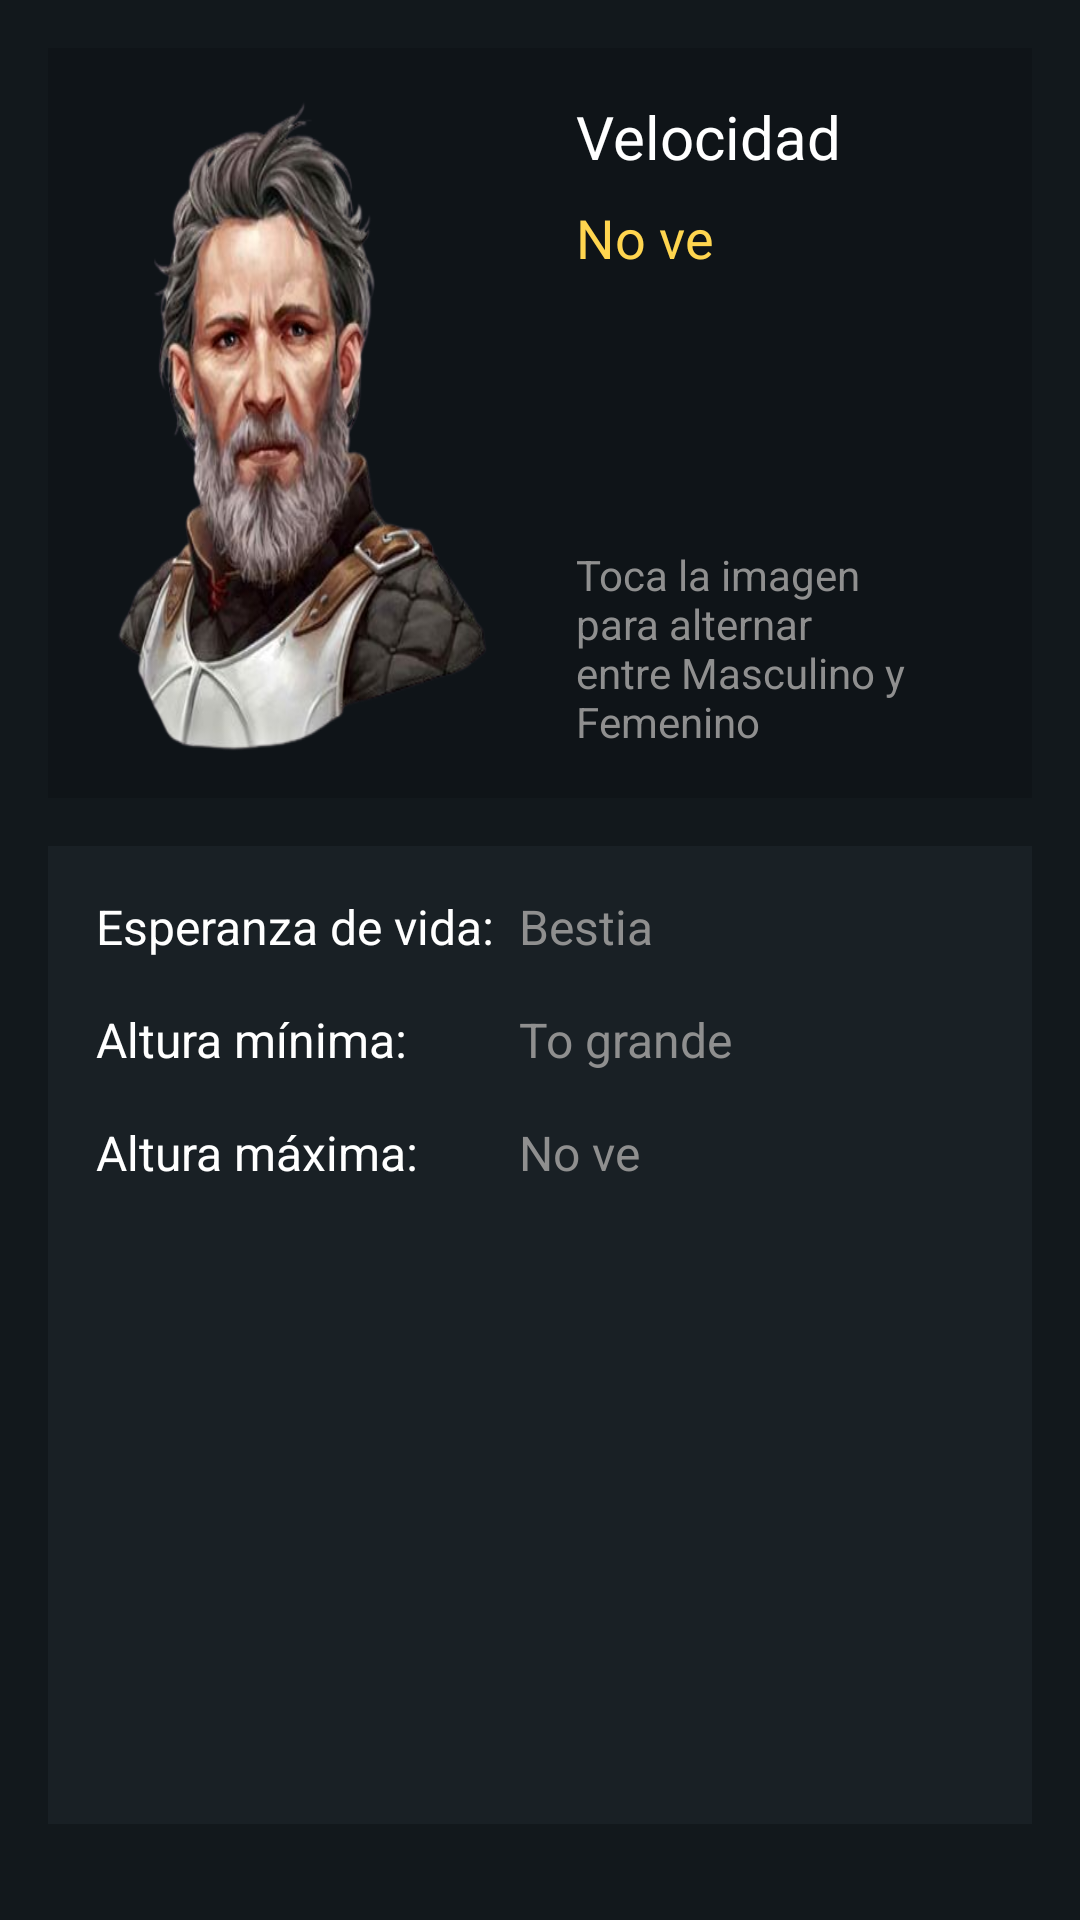

Reconstruct the res/layout file that produces this screen, plus the resources it refers to.
<!-- AndroidManifest.xml: application theme Theme.DnDAPIApp -->
<!-- res/layout/fragment_general_raza.xml -->
<?xml version="1.0" encoding="utf-8"?>
<androidx.constraintlayout.widget.ConstraintLayout xmlns:android="http://schemas.android.com/apk/res/android"
    xmlns:app="http://schemas.android.com/apk/res-auto"
    xmlns:tools="http://schemas.android.com/tools"
    android:layout_width="match_parent"
    android:layout_height="match_parent"
    tools:context=".fragmentos.fichas.enemigos.GeneralEnemigosFragment">

    <ImageView
        android:id="@+id/imagenFichaRaza"
        android:layout_width="160dp"
        android:layout_height="0dp"
        android:layout_marginStart="16dp"
        android:background="@color/fondoTarjeta"
        android:scaleType="fitXY"
        android:src="@drawable/imagen_perfil_humano"
        app:layout_constraintBottom_toBottomOf="@+id/constraintLayout3"
        app:layout_constraintStart_toStartOf="parent"
        app:layout_constraintTop_toTopOf="@+id/constraintLayout3" />

    <androidx.constraintlayout.widget.ConstraintLayout
        android:layout_width="0dp"
        android:layout_height="0dp"
        android:layout_marginStart="16dp"
        android:layout_marginTop="16dp"
        android:layout_marginEnd="16dp"
        android:layout_marginBottom="32dp"
        android:background="@color/fondoClaro"
        app:layout_constraintBottom_toBottomOf="parent"
        app:layout_constraintEnd_toEndOf="parent"
        app:layout_constraintStart_toStartOf="parent"
        app:layout_constraintTop_toBottomOf="@+id/constraintLayout3">

        <TextView
            android:id="@+id/fichaEdadMaxX"
            android:layout_width="135dp"
            android:layout_height="wrap_content"
            android:layout_marginStart="16dp"
            android:layout_marginTop="16dp"
            android:text="Esperanza de vida:"
            android:textSize="16sp"
            app:layout_constraintStart_toStartOf="parent"
            app:layout_constraintTop_toTopOf="parent" />

        <TextView
            android:id="@+id/fichaEdadMax"
            android:layout_width="wrap_content"
            android:layout_height="wrap_content"
            android:layout_marginStart="6dp"
            android:text="Bestia"
            android:textColor="@color/hint"
            android:textSize="16sp"
            app:layout_constraintBottom_toBottomOf="@+id/fichaEdadMaxX"
            app:layout_constraintStart_toEndOf="@+id/fichaEdadMaxX"
            app:layout_constraintTop_toTopOf="@+id/fichaEdadMaxX" />

        <TextView
            android:id="@+id/fichaAlturaMinX"
            android:layout_width="135dp"
            android:layout_height="wrap_content"
            android:layout_marginTop="16dp"
            android:text="Altura mínima:"
            android:textSize="16sp"
            app:layout_constraintStart_toStartOf="@+id/fichaEdadMaxX"
            app:layout_constraintTop_toBottomOf="@+id/fichaEdadMaxX" />

        <TextView
            android:id="@+id/fichaAlturaMin"
            android:layout_width="wrap_content"
            android:layout_height="wrap_content"
            android:layout_marginStart="6dp"
            android:text="To grande"
            android:textColor="@color/hint"
            android:textSize="16sp"
            app:layout_constraintBottom_toBottomOf="@+id/fichaAlturaMinX"
            app:layout_constraintStart_toEndOf="@+id/fichaAlturaMinX"
            app:layout_constraintTop_toTopOf="@+id/fichaAlturaMinX" />

        <TextView
            android:id="@+id/fichaAlturaMaxX"
            android:layout_width="135dp"
            android:layout_height="wrap_content"
            android:layout_marginTop="16dp"
            android:text="Altura máxima:"
            android:textSize="16sp"
            app:layout_constraintStart_toStartOf="@+id/fichaAlturaMinX"
            app:layout_constraintTop_toBottomOf="@+id/fichaAlturaMinX" />

        <TextView
            android:id="@+id/fichaAlturaMax"
            android:layout_width="0dp"
            android:layout_height="wrap_content"
            android:layout_marginStart="6dp"
            android:layout_marginEnd="16dp"
            android:text="No ve"
            android:textColor="@color/hint"
            android:textSize="16sp"
            app:layout_constraintBottom_toBottomOf="@+id/fichaAlturaMaxX"
            app:layout_constraintEnd_toEndOf="parent"
            app:layout_constraintHorizontal_bias="0.0"
            app:layout_constraintStart_toEndOf="@+id/fichaAlturaMaxX"
            app:layout_constraintTop_toTopOf="@+id/fichaAlturaMaxX"
            app:layout_constraintVertical_bias="0.0" />

    </androidx.constraintlayout.widget.ConstraintLayout>

    <androidx.constraintlayout.widget.ConstraintLayout
        android:id="@+id/constraintLayout3"
        android:layout_width="0dp"
        android:layout_height="250dp"
        android:layout_marginTop="16dp"
        android:layout_marginEnd="16dp"
        android:background="@color/fondoTarjeta"
        app:layout_constraintBottom_toBottomOf="parent"
        app:layout_constraintEnd_toEndOf="parent"
        app:layout_constraintHorizontal_bias="0.0"
        app:layout_constraintStart_toEndOf="@+id/imagenFichaRaza"
        app:layout_constraintTop_toTopOf="parent"
        app:layout_constraintVertical_bias="0.0">

        <TextView
            android:id="@+id/textoCambio"
            android:layout_width="0dp"
            android:layout_height="wrap_content"
            android:layout_marginStart="16dp"
            android:layout_marginEnd="16dp"
            android:layout_marginBottom="16dp"
            android:fontFamily="sans-serif"
            android:text="Toca la imagen para alternar entre Masculino y Femenino"
            android:textColor="@color/hint"
            android:textSize="14sp"
            app:layout_constraintBottom_toBottomOf="parent"
            app:layout_constraintEnd_toEndOf="parent"
            app:layout_constraintHorizontal_bias="0.0"
            app:layout_constraintStart_toStartOf="parent" />

        <TextView
            android:id="@+id/fichaVelocidadX"
            android:layout_width="wrap_content"
            android:layout_height="wrap_content"
            android:layout_marginStart="16dp"
            android:layout_marginTop="16dp"
            android:text="Velocidad"
            android:textSize="20sp"
            app:layout_constraintStart_toStartOf="parent"
            app:layout_constraintTop_toTopOf="parent" />

        <TextView
            android:id="@+id/fichaVelocidad"
            android:layout_width="0dp"
            android:layout_height="wrap_content"
            android:layout_marginTop="8dp"
            android:text="No ve"
            android:textColor="@color/amarilloDebug"
            android:textSize="18dp"
            app:layout_constraintStart_toStartOf="@+id/fichaVelocidadX"
            app:layout_constraintTop_toBottomOf="@+id/fichaVelocidadX" />

    </androidx.constraintlayout.widget.ConstraintLayout>

</androidx.constraintlayout.widget.ConstraintLayout>
<!-- resources referenced by this layout -->
<resources>
  <color name="amarilloDebug">#FFD54F</color>
  <color name="fondoClaro">#192025</color>
  <color name="fondoTarjeta">#0f1418</color>
  <color name="hint">#8F8F8F</color>
  <!-- drawable imagen_perfil_humano: png bitmap (drawable, 156707 bytes) -->
  <style name="Theme.DnDAPIApp" parent="Base.Theme.DnDAPIApp">
          <item name="android:textColor">@color/white</item>
      </style>
  <style name="Base.Theme.DnDAPIApp" parent="Theme.Material3.Dark.NoActionBar">
          <item name="android:forceDarkAllowed" tools:targetApi="q">false</item>
          <item name="android:statusBarColor">@color/fondoClaro</item>
          <item name="colorPrimary">@color/rojoOscuro</item>
          <item name="colorAccent">@color/rojo</item>
          <item name="android:windowBackground">@color/fondo</item>
  
          /* Color del navbar seleccionado */
          <item name="colorSecondaryContainer">@color/rojoOscuro</item>
  
          <item name="android:textColor">@color/white</item>
          <item name="android:editTextColor">@color/white</item>
          <item name="android:textColorHint">@color/hint</item>
          <item name="android:colorAccent">@color/rojo</item>
  
      </style>
  
      /* No borrar pls */
  <color name="white">#FFFFFFFF</color>
  <color name="rojoOscuro">#5E0808</color>
  <color name="rojo">#940B0C</color>
  <color name="fondo">#12181C</color>
</resources>
